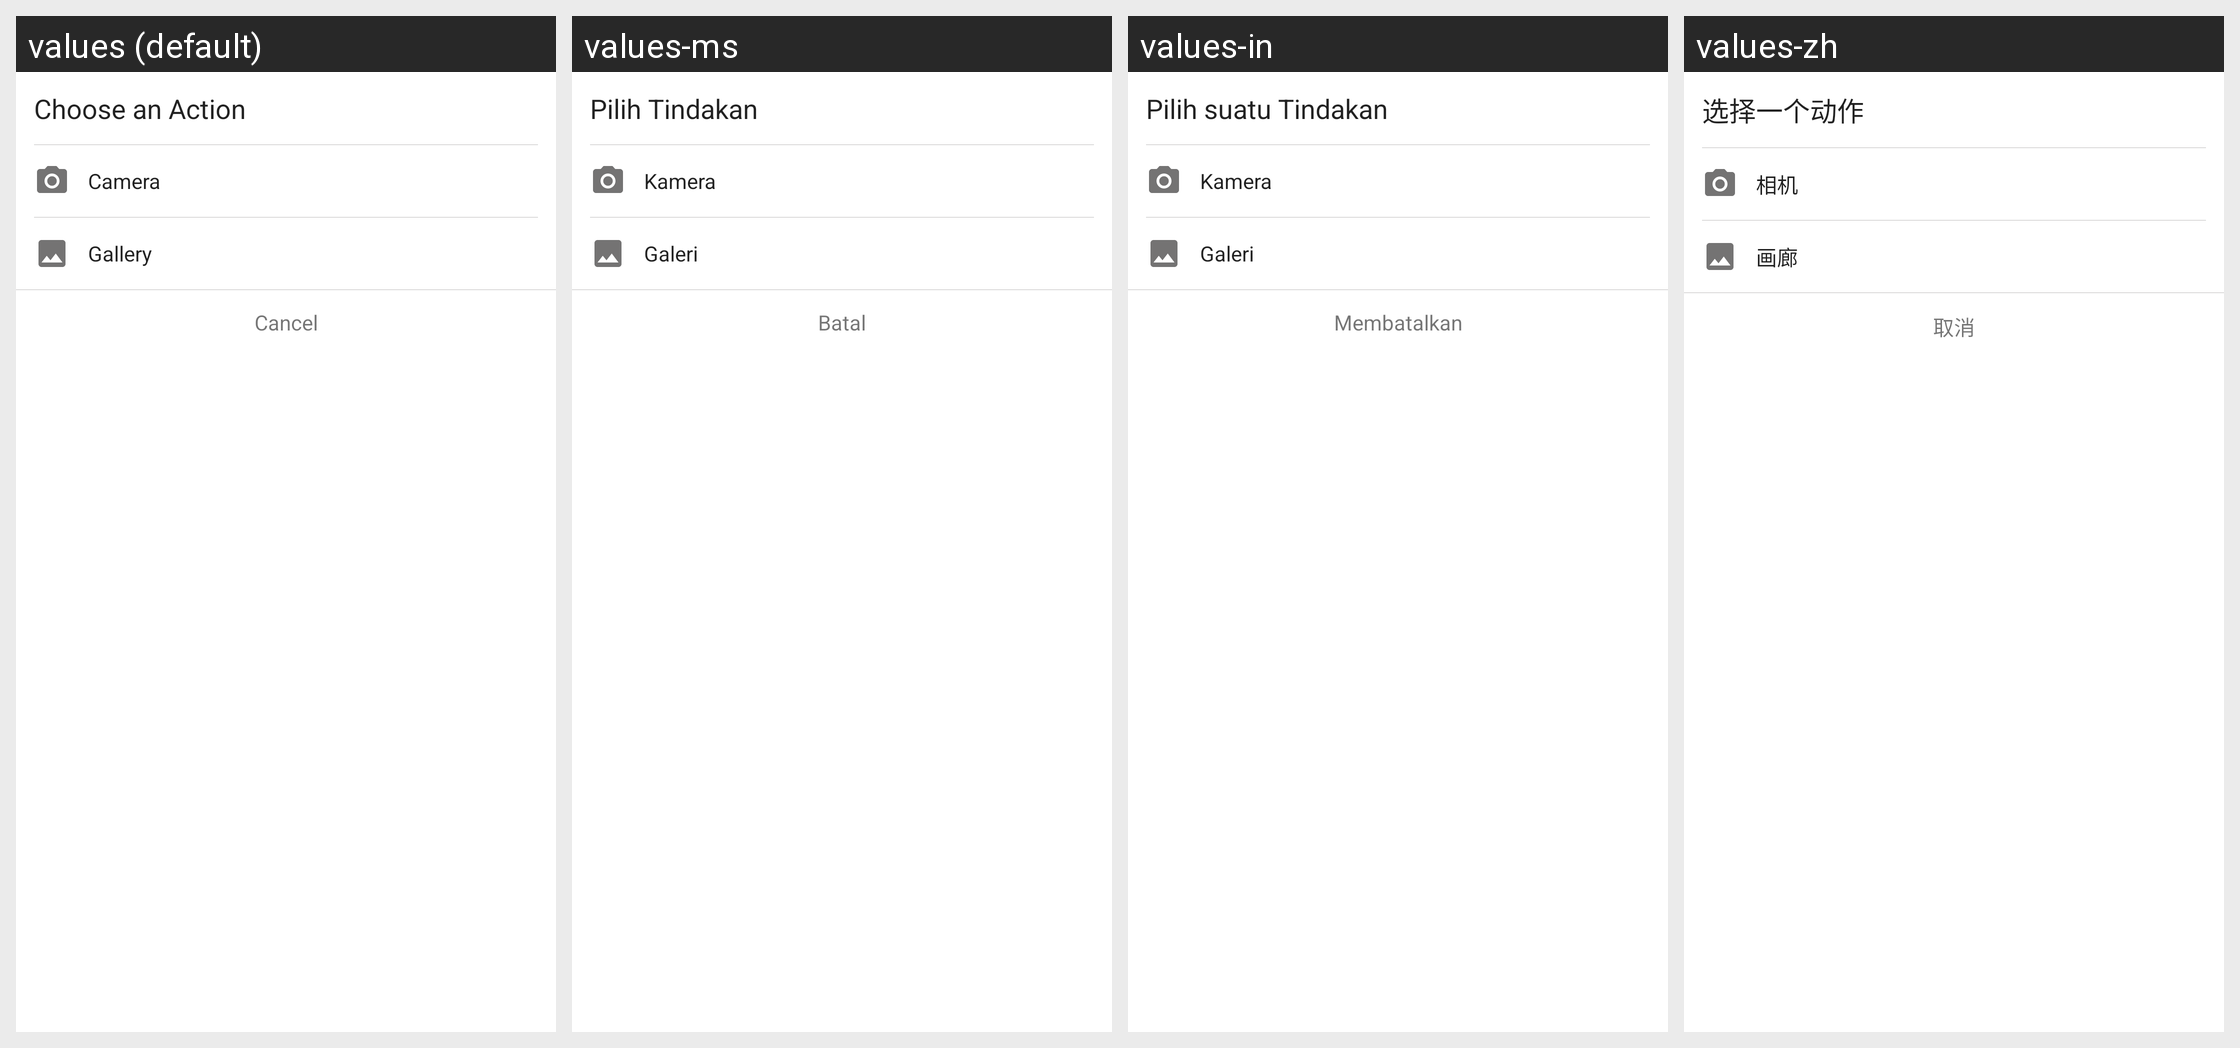

Locale-by-locale string values for the Android screen shown in this grid:
Android screen res/layout/dialog_pick_image.xml rendered under 4 locales, left to right: values (default), values-ms, values-in, values-zh. Device: Nexus 5 (rendered at 1080×1920; each locale shown at half size, 540×960, under a caption strip naming it); theme Theme.MaterialComponents.DayNight.NoActionBar.
Other locales in the repository, not shown: values-ja, values-km, values-ko.
Strings drawn on this screen, with the default value and each locale's value (text and hints the layout hard-codes, and strings that could not be matched under every locale, appear in the picture but are not listed):

choose_an_action
  values: Choose an Action
  values-ms: Pilih Tindakan
  values-in: Pilih suatu Tindakan
  values-zh: 选择一个动作

camera
  values: Camera
  values-ms: Kamera
  values-in: Kamera
  values-zh: 相机

gallery
  values: Gallery
  values-ms: Galeri
  values-in: Galeri
  values-zh: 画廊

cancel
  values: Cancel
  values-ms: Batal
  values-in: Membatalkan
  values-zh: 取消
